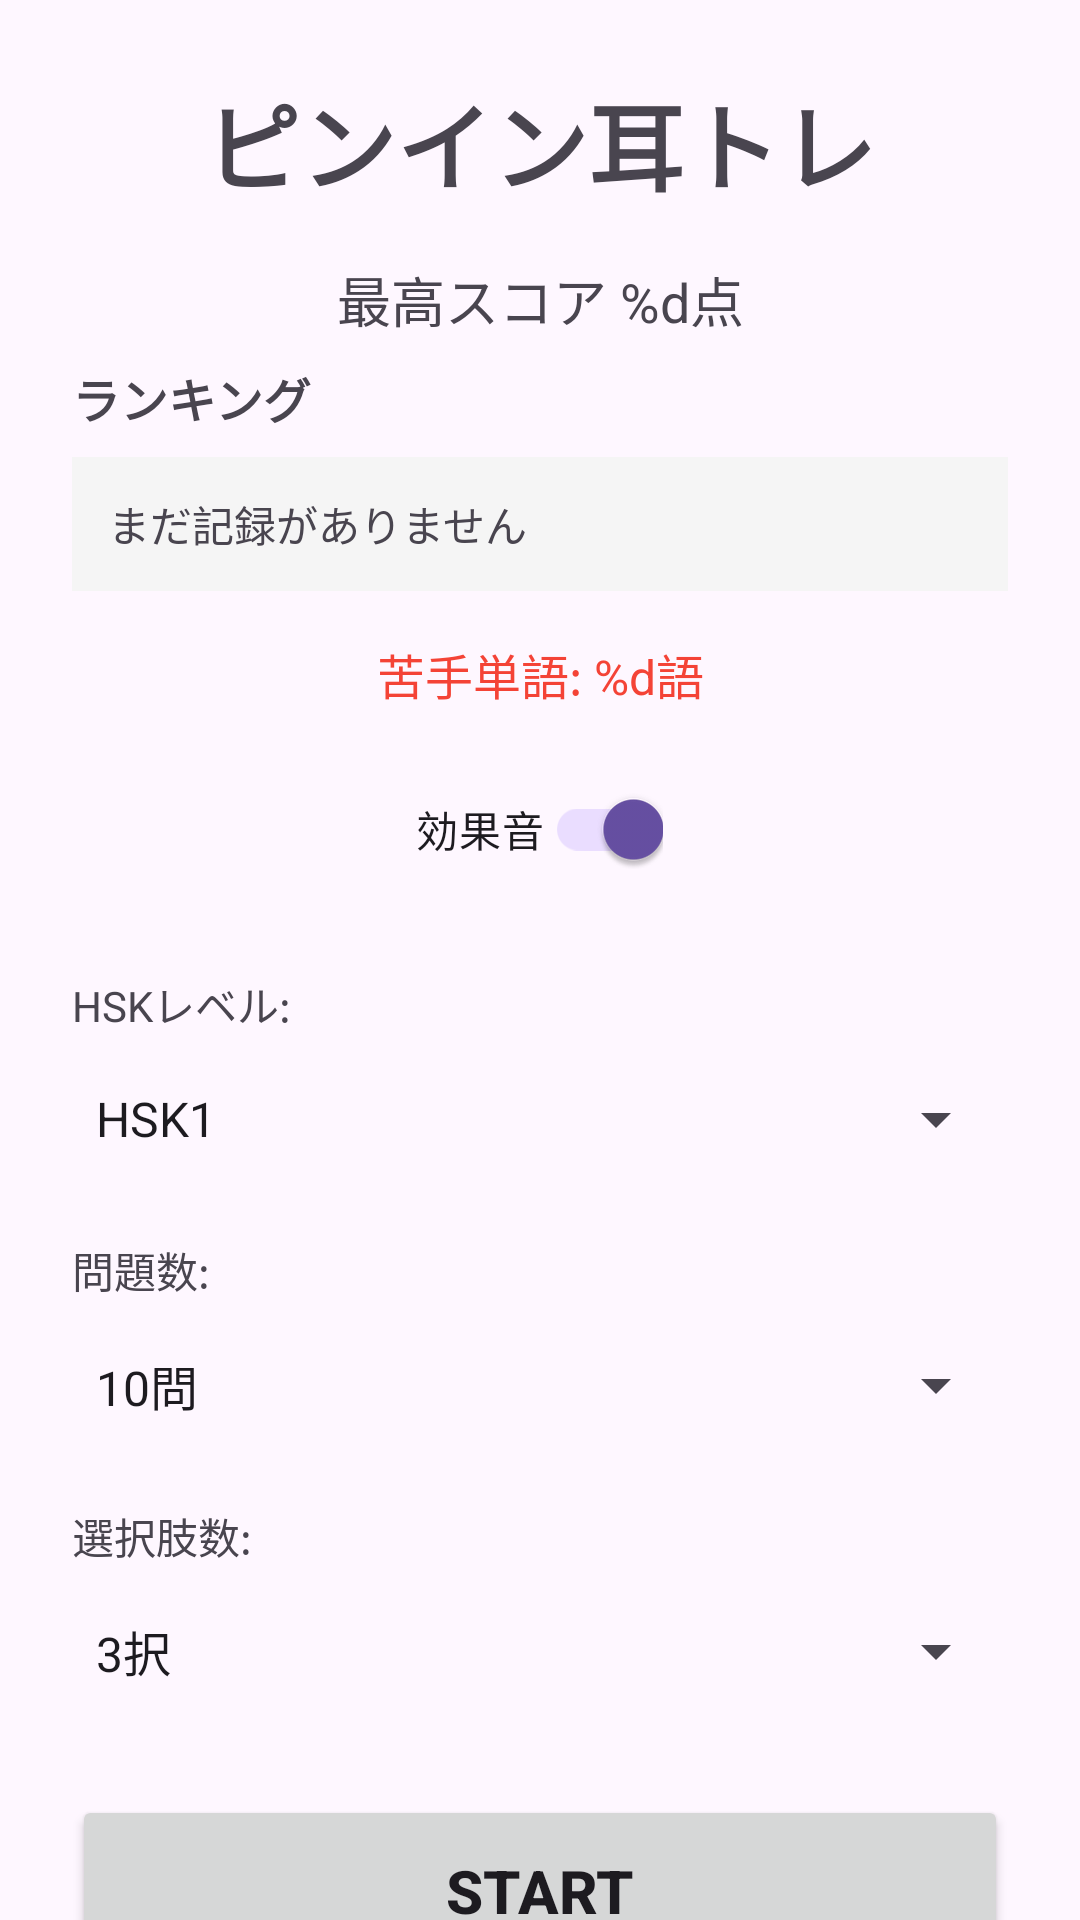

Produce the Android XML layout that renders to this screen, including the resource entries it uses.
<!-- AndroidManifest.xml: application theme Theme.PinyinEarTraining -->
<!-- res/layout/activity_main.xml -->
<?xml version="1.0" encoding="utf-8"?>
<androidx.core.widget.NestedScrollView xmlns:android="http://schemas.android.com/apk/res/android"
    xmlns:app="http://schemas.android.com/apk/res-auto"
    xmlns:tools="http://schemas.android.com/tools"
    android:id="@+id/main"
    android:layout_width="match_parent"
    android:layout_height="match_parent"
    android:fillViewport="true"
    tools:context=".MainActivity">

    <LinearLayout
        android:layout_width="match_parent"
        android:layout_height="wrap_content"
        android:orientation="vertical"
        android:padding="24dp">

        <TextView
            android:id="@+id/tvTitle"
            android:layout_width="match_parent"
            android:layout_height="wrap_content"
            android:text="@string/title_home"
            android:textAlignment="center"
            android:textSize="32sp"
            android:textStyle="bold"
            android:layout_marginBottom="16dp"/>

        <TextView
            android:id="@+id/tvHighScore"
            android:layout_width="match_parent"
            android:layout_height="wrap_content"
            android:text="@string/high_score_format"
            tools:text="最高スコア 1000点"
            android:textAlignment="center"
            android:textSize="18sp"
            android:layout_marginBottom="8dp"/>

        <TextView
            android:layout_width="match_parent"
            android:layout_height="wrap_content"
            android:text="@string/ranking_title"
            android:textSize="16sp"
            android:textStyle="bold"
            android:layout_marginBottom="8dp"/>

        <LinearLayout
            android:id="@+id/rankingContainer"
            android:layout_width="match_parent"
            android:layout_height="wrap_content"
            android:orientation="vertical"
            android:background="#F5F5F5"
            android:padding="12dp"
            android:layout_marginBottom="16dp">

            <TextView
                android:layout_width="match_parent"
                android:layout_height="wrap_content"
                android:text="@string/ranking_empty"
                android:textSize="14sp"/>
        </LinearLayout>

        <TextView
            android:id="@+id/tvWeakWordCount"
            android:layout_width="match_parent"
            android:layout_height="wrap_content"
            android:text="@string/weak_word_count_format"
            tools:text="苦手単語: 12語"
            android:textAlignment="center"
            android:textSize="16sp"
            android:textColor="#F44336"
            android:layout_marginBottom="16dp"/>

        <androidx.appcompat.widget.SwitchCompat
            android:id="@+id/switchSound"
            android:layout_width="wrap_content"
            android:layout_height="wrap_content"
            android:layout_gravity="center_horizontal"
            android:text="@string/label_sound_enabled"
            android:checked="true"
            android:layout_marginBottom="24dp"/>

        <TextView
            android:layout_width="match_parent"
            android:layout_height="wrap_content"
            android:text="@string/label_hsk_level"
            android:textSize="14sp"
            android:layout_marginBottom="4dp"/>

        <Spinner
            android:id="@+id/spinnerLevel"
            android:layout_width="match_parent"
            android:layout_height="48dp"
            android:entries="@array/hsk_level_options"
            android:layout_marginBottom="16dp"/>

        <TextView
            android:layout_width="match_parent"
            android:layout_height="wrap_content"
            android:text="@string/label_questions_count"
            android:textSize="14sp"
            android:layout_marginBottom="4dp"/>

        <Spinner
            android:id="@+id/spinnerQuestions"
            android:layout_width="match_parent"
            android:layout_height="48dp"
            android:entries="@array/questions_count_options"
            android:layout_marginBottom="16dp"/>

        <TextView
            android:layout_width="match_parent"
            android:layout_height="wrap_content"
            android:text="@string/label_options_count"
            android:textSize="14sp"
            android:layout_marginBottom="4dp"/>

        <Spinner
            android:id="@+id/spinnerOptions"
            android:layout_width="match_parent"
            android:layout_height="48dp"
            android:entries="@array/options_count_options"
            android:layout_marginBottom="24dp"/>

        <Button
            android:id="@+id/btnStart"
            android:layout_width="match_parent"
            android:layout_height="64dp"
            android:text="@string/btn_start"
            android:textSize="20sp"
            android:textStyle="bold"
            android:layout_marginBottom="16dp"/>

        <Button
            android:id="@+id/btnReview"
            android:layout_width="match_parent"
            android:layout_height="64dp"
            android:text="@string/btn_review_weak_words"
            android:textSize="20sp"
            android:textStyle="bold"
            android:backgroundTint="#FF9800"
            android:layout_marginBottom="16dp"/>

        <Button
            android:id="@+id/btnWeakWordsList"
            android:layout_width="match_parent"
            android:layout_height="64dp"
            android:text="@string/btn_weak_words_list"
            android:textSize="20sp"
            android:textStyle="bold"
            android:backgroundTint="#9C27B0"/>

    </LinearLayout>
</androidx.core.widget.NestedScrollView>
<!-- resources referenced by this layout -->
<resources>
  <string-array name="hsk_level_options">
          <item>HSK1</item>
          <item>HSK2</item>
          <item>HSK3</item>
          <item>HSK4</item>
          <item>HSK5</item>
          <item>HSK6</item>
      </string-array>
  <string-array name="options_count_options">
          <item>3択</item>
          <item>5択</item>
      </string-array>
  <string-array name="questions_count_options">
          <item>10問</item>
          <item>20問</item>
          <item>50問</item>
      </string-array>
  <string name="btn_review_weak_words">苦手単語復習</string>
  <string name="btn_start">START</string>
  <string name="btn_weak_words_list">苦手単語一覧</string>
  <string name="high_score_format">最高スコア %d点</string>
  <string name="label_hsk_level">HSKレベル:</string>
  <string name="label_options_count">選択肢数:</string>
  <string name="label_questions_count">問題数:</string>
  <string name="label_sound_enabled">効果音</string>
  <string name="ranking_empty">まだ記録がありません</string>
  <string name="ranking_title">ランキング</string>
  <string name="title_home">ピンイン耳トレ</string>
  <string name="weak_word_count_format">苦手単語: %d語</string>
  <style name="Theme.PinyinEarTraining" parent="Base.Theme.PinyinEarTraining" />
  <style name="Base.Theme.PinyinEarTraining" parent="Theme.Material3.DayNight.NoActionBar">
          
          
      </style>
</resources>
